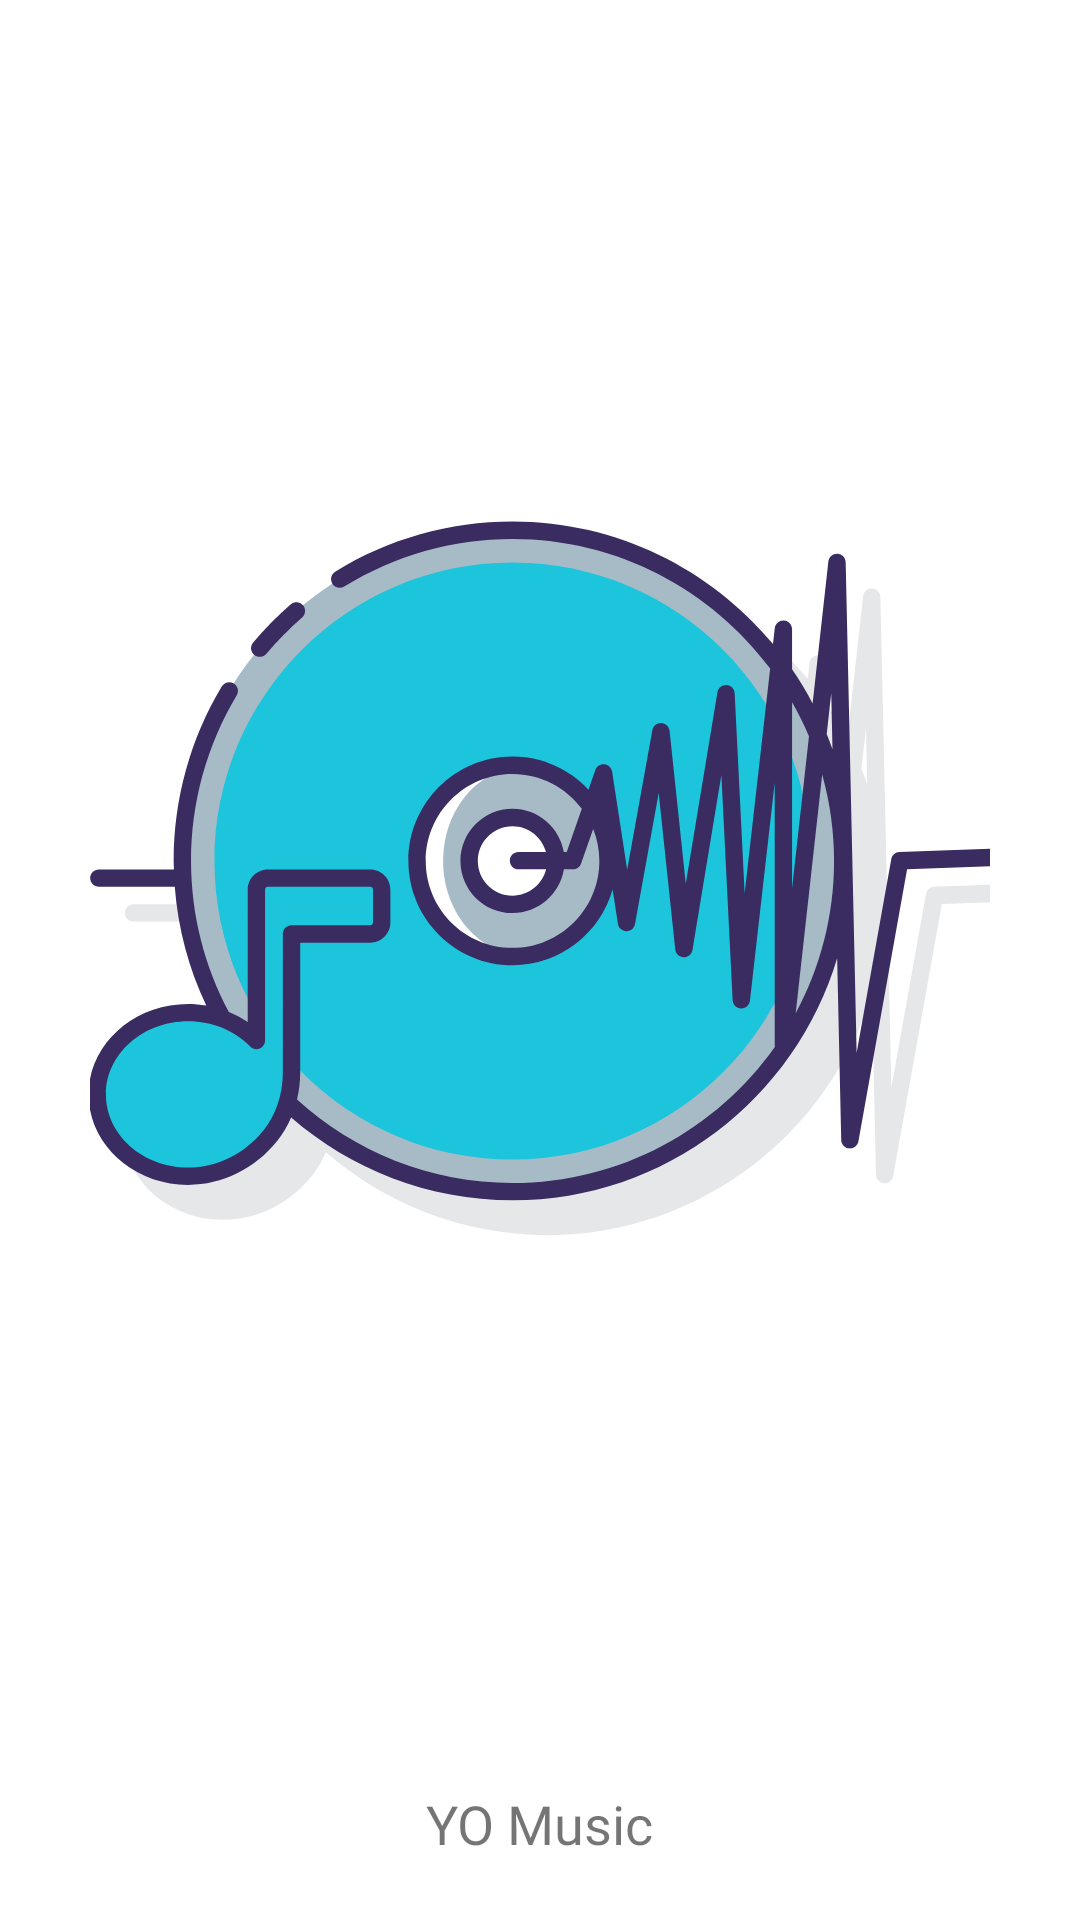

The Android layout XML behind this screen, and the referenced resources:
<!-- AndroidManifest.xml: application theme Theme.MVPMusicApp -->
<!-- res/layout/activity_splash.xml -->
<?xml version="1.0" encoding="utf-8"?>
<androidx.constraintlayout.widget.ConstraintLayout xmlns:android="http://schemas.android.com/apk/res/android"
    xmlns:app="http://schemas.android.com/apk/res-auto"
    xmlns:tools="http://schemas.android.com/tools"
    android:layout_width="match_parent"
    android:layout_height="match_parent"
    tools:context=".features.home.views.Splash">

    <ImageView
        android:layout_width="300dp"
        android:layout_height="300dp"
        android:layout_marginBottom="50dp"
        android:scaleType="fitCenter"
        android:src="@drawable/ic_music"
        app:layout_constraintBottom_toBottomOf="parent"
        app:layout_constraintEnd_toEndOf="parent"
        app:layout_constraintStart_toStartOf="parent"
        app:layout_constraintTop_toTopOf="parent" />


    <TextView
        android:layout_width="wrap_content"
        android:layout_height="wrap_content"
        android:layout_marginBottom="20dp"
        android:fontFamily="@font/opensanssemibold"
        android:text="@string/app_name"
        android:textSize="18sp"
        app:layout_constraintBottom_toBottomOf="parent"
        app:layout_constraintEnd_toEndOf="parent"
        app:layout_constraintStart_toStartOf="parent" />
</androidx.constraintlayout.widget.ConstraintLayout>
<!-- resources referenced by this layout -->
<resources>
  <!-- drawable ic_music: vector/xml drawable (drawable, 9115 chars, omitted) -->
  <string name="app_name">YO Music</string>
  <style name="Theme.MVPMusicApp" parent="Theme.MaterialComponents.DayNight.NoActionBar">
          
          <item name="colorPrimary">@color/purple_500</item>
          <item name="colorPrimaryVariant">@color/purple_700</item>
          <item name="colorOnPrimary">@color/white</item>
          
          <item name="colorSecondary">@color/teal_200</item>
          <item name="colorSecondaryVariant">@color/teal_700</item>
          <item name="colorOnSecondary">@color/black</item>
          
          <item name="android:statusBarColor" tools:targetApi="l">?attr/colorPrimaryVariant</item>
          
      </style>
  <color name="purple_500">#FF6200EE</color>
  <color name="purple_700">#FF3700B3</color>
  <color name="white">#FFFFFFFF</color>
  <color name="teal_200">#FF03DAC5</color>
  <color name="teal_700">#FF018786</color>
  <color name="black">#FF000000</color>
</resources>
